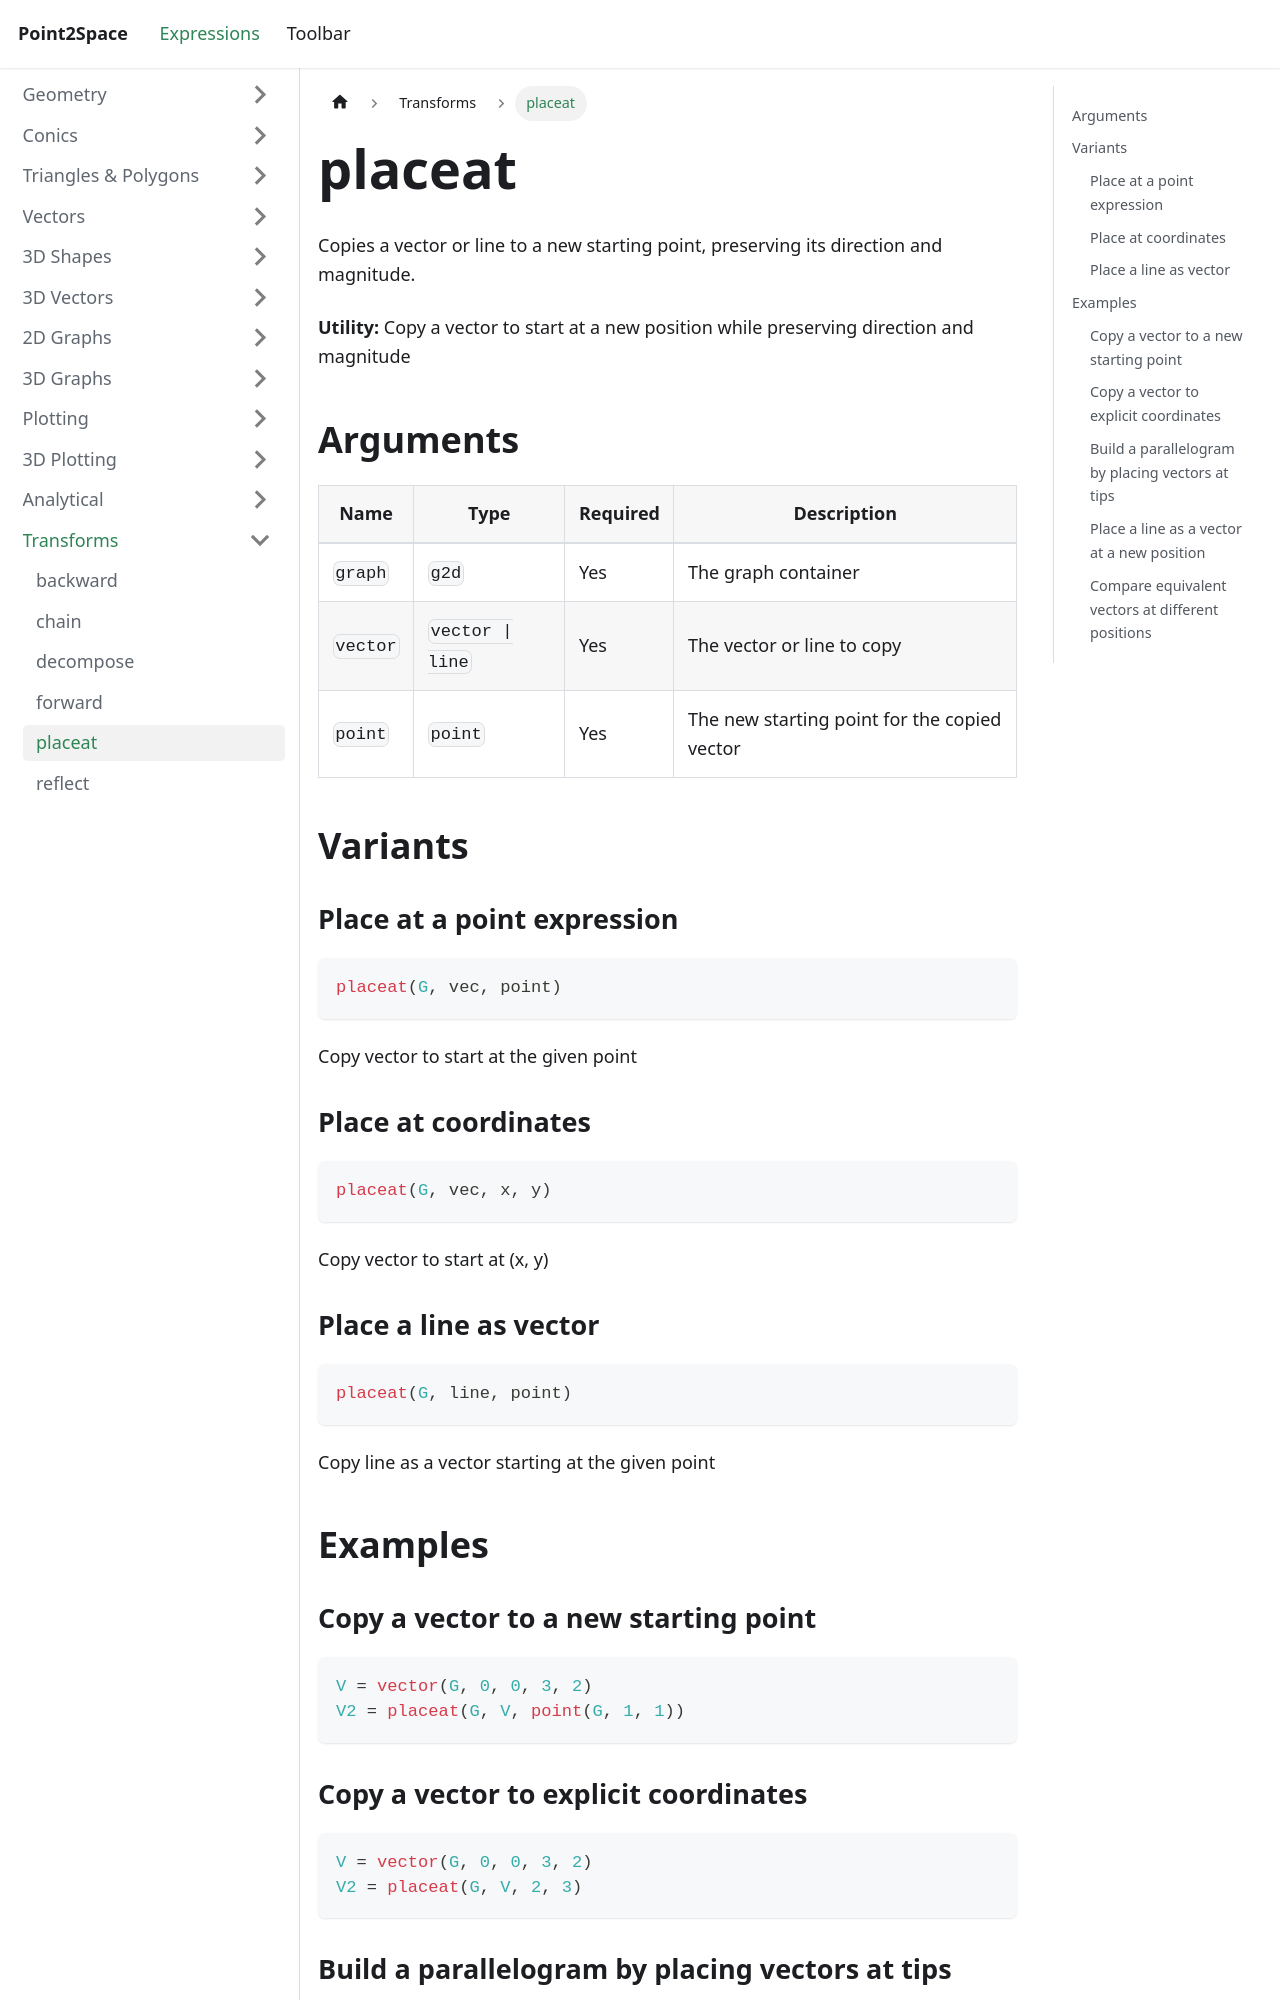

repository: provility/p2s-docs · page: expressions/transforms/placeat/index.html · generator: docusaurus

---
title: placeat
sidebar_label: placeat
---

# placeat

Copies a vector or line to a new starting point, preserving its direction and magnitude.

**Utility:** Copy a vector to start at a new position while preserving direction and magnitude

## Arguments

| Name | Type | Required | Description |
|------|------|----------|-------------|
| `graph` | `g2d` | Yes | The graph container |
| `vector` | `vector \| line` | Yes | The vector or line to copy |
| `point` | `point` | Yes | The new starting point for the copied vector |

## Variants

### Place at a point expression

```js
placeat(G, vec, point)
```

Copy vector to start at the given point

### Place at coordinates

```js
placeat(G, vec, x, y)
```

Copy vector to start at (x, y)

### Place a line as vector

```js
placeat(G, line, point)
```

Copy line as a vector starting at the given point

## Examples

### Copy a vector to a new starting point

```js
V = vector(G, 0, 0, 3, 2)
V2 = placeat(G, V, point(G, 1, 1))
```

### Copy a vector to explicit coordinates

```js
V = vector(G, 0, 0, 3, 2)
V2 = placeat(G, V, 2, 3)
```
